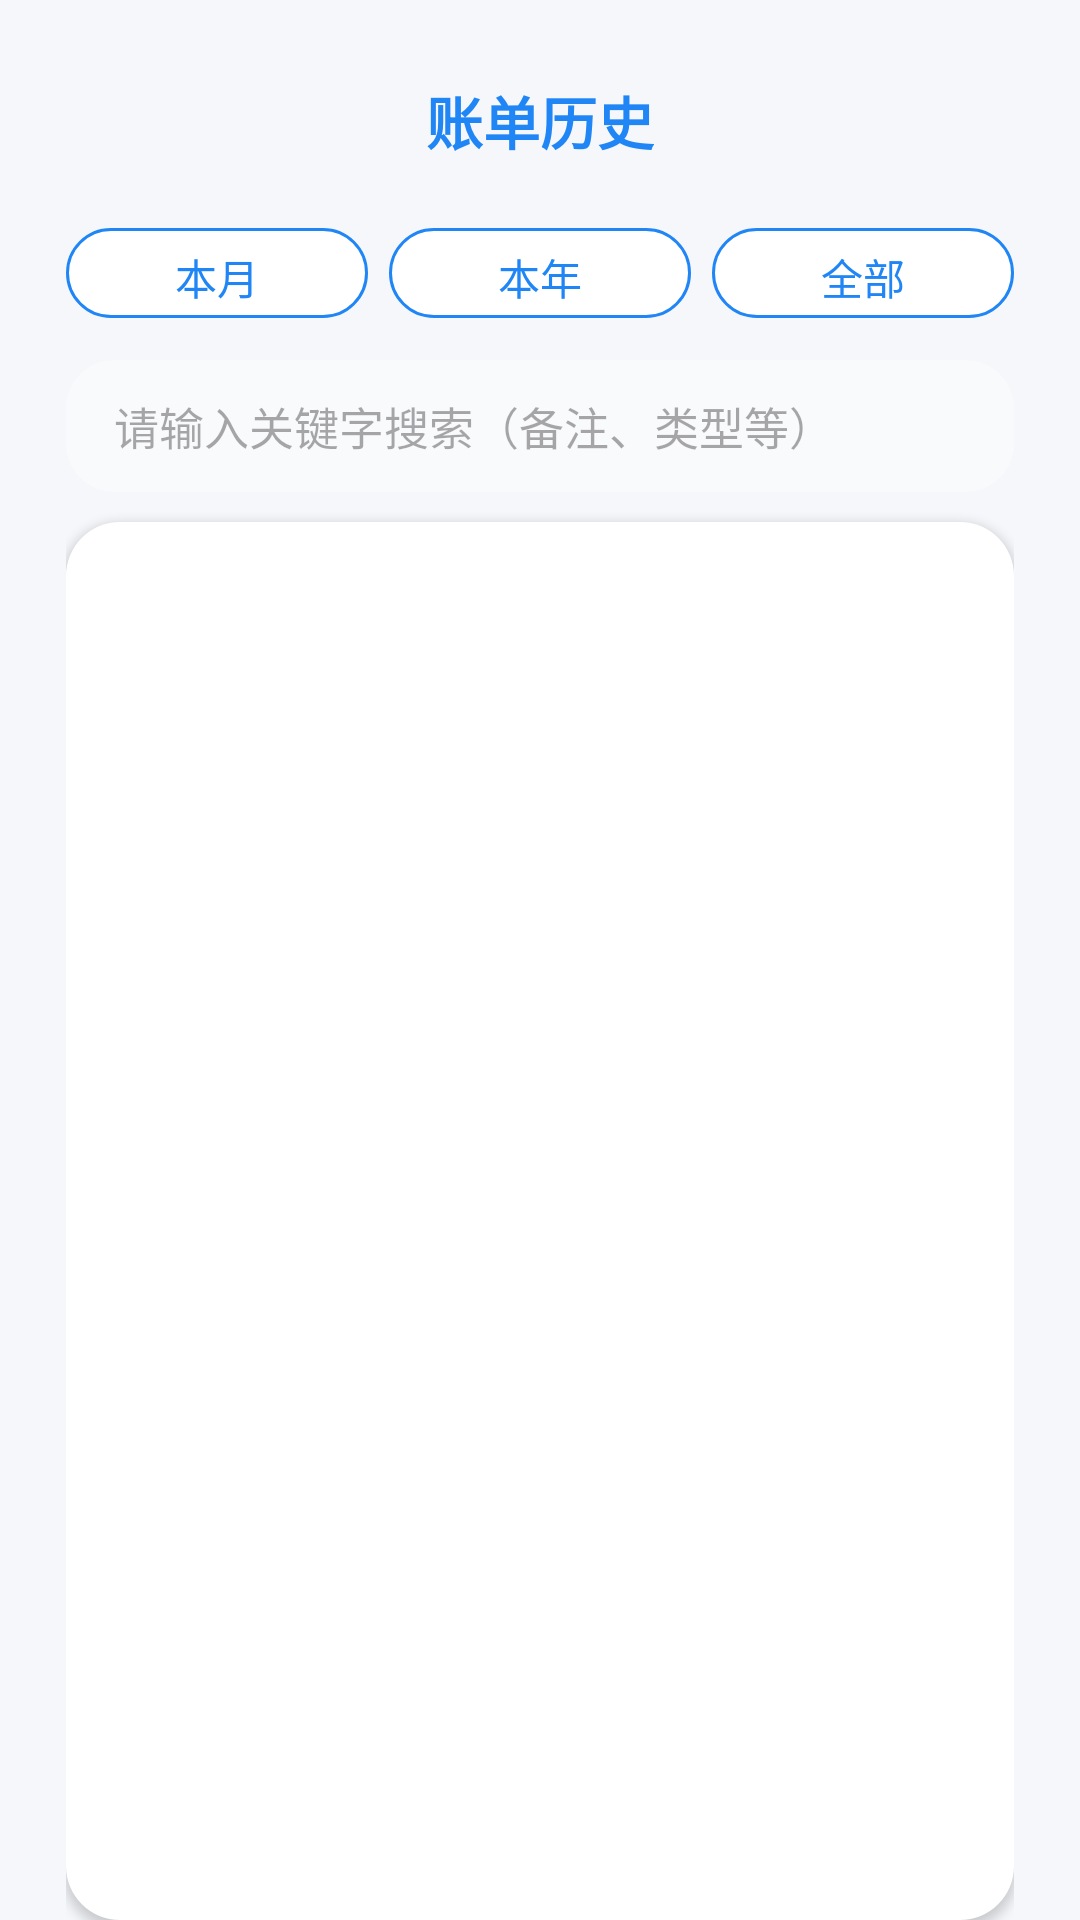

Write the Android layout XML for this screen, with the resource values it uses.
<!-- AndroidManifest.xml: application theme Theme.SmartBudget -->
<!-- res/layout/activity_history.xml -->
<?xml version="1.0" encoding="utf-8"?>
<LinearLayout
    xmlns:android="http://schemas.android.com/apk/res/android"
    xmlns:app="http://schemas.android.com/apk/res-auto"
    android:background="#F5F7FB"
    android:orientation="vertical"
    android:paddingLeft="22dp"
    android:paddingRight="22dp"
    android:paddingTop="26dp"
    android:paddingBottom="0dp"
    android:layout_width="match_parent"
    android:layout_height="match_parent">

    
    <TextView
        android:id="@+id/tvTitle"
        android:layout_width="wrap_content"
        android:layout_height="wrap_content"
        android:text="账单历史"
        android:textSize="19sp"
        android:textStyle="bold"
        android:textColor="#2186F5"
        android:layout_gravity="center"
        android:layout_marginBottom="18dp"/>

    
    <LinearLayout
        android:layout_width="match_parent"
        android:layout_height="wrap_content"
        android:orientation="horizontal"
        android:gravity="center"
        android:layout_marginBottom="10dp">

        <com.google.android.material.button.MaterialButton
            android:id="@+id/btnMonth"
            android:layout_width="0dp"
            android:layout_height="38dp"
            android:layout_weight="1"
            android:text="本月"
            android:textColor="#2186F5"
            app:strokeColor="#2186F5"
            app:strokeWidth="1dp"
            app:cornerRadius="18dp"
            android:backgroundTint="#FFFFFF"
            android:layout_marginEnd="7dp"/>

        <com.google.android.material.button.MaterialButton
            android:id="@+id/btnYear"
            android:layout_width="0dp"
            android:layout_height="38dp"
            android:layout_weight="1"
            android:text="本年"
            android:textColor="#2186F5"
            app:strokeColor="#2186F5"
            app:strokeWidth="1dp"
            app:cornerRadius="18dp"
            android:backgroundTint="#FFFFFF"
            android:layout_marginEnd="7dp"/>

        <com.google.android.material.button.MaterialButton
            android:id="@+id/btnAll"
            android:layout_width="0dp"
            android:layout_height="38dp"
            android:layout_weight="1"
            android:text="全部"
            android:textColor="#2186F5"
            app:strokeColor="#2186F5"
            app:strokeWidth="1dp"
            app:cornerRadius="18dp"
            android:backgroundTint="#FFFFFF"/>
    </LinearLayout>

    
    <EditText
        android:id="@+id/etSearch"
        android:layout_width="match_parent"
        android:layout_height="44dp"
        android:background="@drawable/bg_card_light"
        android:hint="请输入关键字搜索（备注、类型等）"
        android:textSize="15sp"
        android:paddingLeft="16dp"
        android:paddingRight="16dp"
        android:layout_marginBottom="10dp"
        android:layout_marginTop="0dp"/>

    
    <LinearLayout
        android:orientation="vertical"
        android:layout_width="match_parent"
        android:layout_height="0dp"
        android:layout_weight="1"
        android:background="@drawable/bg_card"
        android:elevation="2dp"
        android:paddingTop="2dp"
        android:paddingBottom="2dp">

        <ListView
            android:id="@+id/listView"
            android:layout_width="match_parent"
            android:layout_height="match_parent"
            android:divider="#ECECEC"
            android:dividerHeight="1dp"
            android:listSelector="@android:color/transparent"/>
    </LinearLayout>

</LinearLayout>
<!-- resources referenced by this layout -->
<resources>
  <!-- drawable bg_card (drawable) -->
  <shape xmlns:android="http://schemas.android.com/apk/res/android"
      android:shape="rectangle">
      <solid android:color="#FFFFFF"/>
      <corners android:radius="18dp"/>
      <padding android:left="8dp" android:top="8dp" android:right="8dp" android:bottom="8dp"/>
      <elevation android:shadowColor="#22000000"/>
  </shape>
  <!-- drawable bg_card_light (drawable) -->
  <shape xmlns:android="http://schemas.android.com/apk/res/android"
      android:shape="rectangle">
      <solid android:color="#F8FAFC"/>
      <corners android:radius="16dp"/>
  </shape>
  <style name="Theme.SmartBudget" parent="Base.Theme.SmartBudget" />
  <style name="Base.Theme.SmartBudget" parent="Theme.Material3.DayNight.NoActionBar">
          
          
      </style>
</resources>
